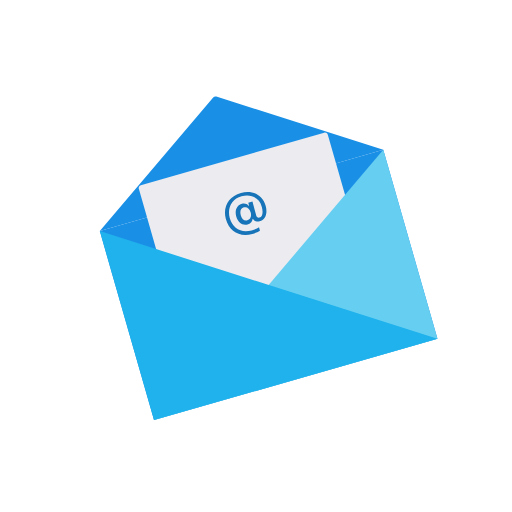
t = 0.00 s
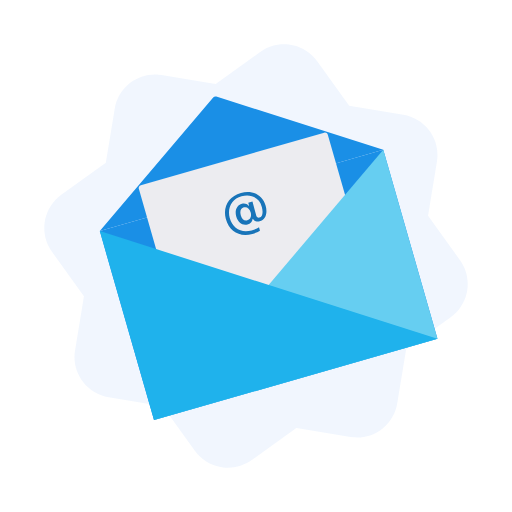
t = 0.29 s
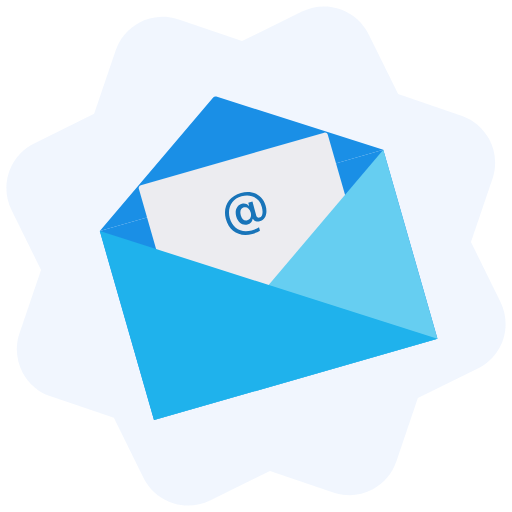
t = 0.58 s
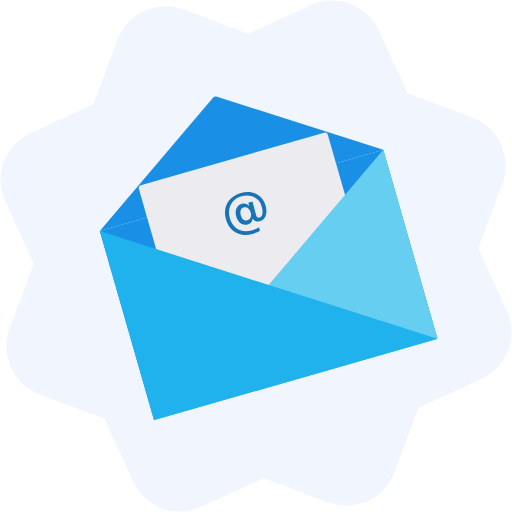
t = 0.86 s
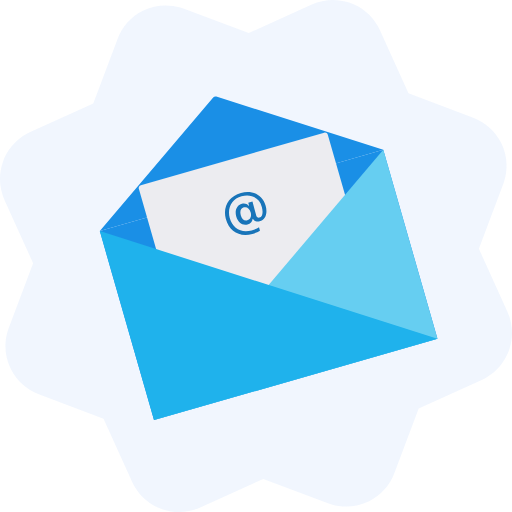
t = 1.15 s

The animated SVG that drew these frames (rendered in a browser with its animation timeline set to each time). Animation: 2 SMIL elements (animateTransform=2); one cycle of 1.15 s.

<svg xmlns="http://www.w3.org/2000/svg" width="176" height="176" viewBox="0 0 176 176" fill="none" role="img" aria-labelledby="email-illustration-title">
  <title id="email-illustration-title">Ilustración de correo</title><style>@media (prefers-reduced-motion: reduce) { .email-motion-layer { transform: none !important; } }</style><g transform="translate(88 88)"><g class="email-motion-layer"><animateTransform attributeName="transform" type="scale" values="0.12;1" dur="1.15s" keyTimes="0;1" calcMode="spline" keySplines="0.22 1 0.36 1" fill="freeze" /><g class="email-motion-layer"><animateTransform attributeName="transform" type="rotate" values="-48;0" dur="1.15s" keyTimes="0;1" calcMode="spline" keySplines="0.22 1 0.36 1" fill="freeze" /><g transform="translate(-88 -88)"><path class="email-background" d="M107.175 1.57169C111.211 -0.252508 115.784 -0.498011 119.991 0.883618C124.199 2.26525 127.736 5.17367 129.905 9.03507L130.6 10.4037L140.415 32.0637L162.667 40.4443C166.845 42.0189 170.274 45.1141 172.267 49.1099C174.26 53.1056 174.669 57.7068 173.413 61.9917L172.995 63.253L164.614 85.5044L174.426 107.173C176.252 111.21 176.499 115.784 175.116 119.994C173.734 124.204 170.823 127.742 166.959 129.91L165.594 130.597L143.926 140.409L135.545 162.66C133.972 166.841 130.877 170.272 126.88 172.267C122.883 174.261 118.281 174.672 113.994 173.415L112.744 172.992L90.5012 164.614L68.8328 174.426C64.7959 176.252 60.221 176.499 56.0113 175.116C51.8017 173.734 48.2634 170.823 46.0951 166.959L45.4049 165.602L35.5932 143.934L13.3334 135.55C9.15283 133.977 5.72136 130.882 3.72683 126.885C1.7323 122.889 1.32214 118.286 2.57855 114L3.00515 112.741L11.3859 90.4901L1.57405 68.8218C-0.252308 64.785 -0.498639 60.2101 0.883709 56.0005C2.26606 51.7908 5.17659 48.2525 9.04058 46.0843L10.3978 45.3941L32.0662 35.5823L40.4469 13.3309C42.0214 9.15264 45.1167 5.7236 49.1124 3.73076C53.1082 1.73792 57.7094 1.32848 61.9943 2.58446L63.2557 3.00278L85.5071 11.3834L107.175 1.57169Z" fill-rule="evenodd" clip-rule="evenodd" fill="#1E66E1" fill-opacity="0.06" />
</g></g></g></g><g clip-path="url(#clip0_2891_7205)">
<rect width="101.362" height="67.5749" transform="translate(34.3164 79.4397) rotate(-16)" fill="#1A8FE6" />
<path d="M131.749 51.5003L74.353 33.1939C73.9684 33.0712 73.5477 33.1918 73.2866 33.4997L34.3131 79.4395L131.749 51.5003Z" fill="#1A8FE6" />
<path d="M47.7249 64.9205C47.5726 64.3896 47.8796 63.8358 48.4105 63.6836L111.445 45.6087C111.976 45.4565 112.53 45.7634 112.682 46.2943L130.895 109.81C130.971 110.075 130.817 110.352 130.552 110.428L66.556 128.779C66.2906 128.855 66.0137 128.701 65.9376 128.436L47.7249 64.9205Z" fill="#ECECF0" />
<path d="M86.7496 80.4241C82.3518 81.6016 78.792 79.5885 77.6395 75.2841L77.635 75.2671C76.512 71.0731 78.6196 67.4243 82.8136 66.3014C86.8464 65.2216 90.3261 67.0377 91.3149 70.7309L91.3195 70.7479C92.0537 73.4901 91.2609 75.5585 89.2742 76.0905C88.2724 76.3587 87.3759 76.0346 86.9963 75.2628L86.9742 75.2141L86.8299 75.2527C86.7052 76.2142 86.0916 76.8789 85.0982 77.1449C83.3323 77.6177 81.7658 76.4904 81.1906 74.3424L81.1861 74.3254C80.636 72.2708 81.4427 70.5263 83.1747 70.0625C84.0661 69.8239 84.9422 70.0715 85.4733 70.73L85.6177 70.6913L85.3426 69.664L86.7859 69.2776L88.0771 74.0999C88.2362 74.6942 88.652 74.9559 89.2294 74.8014C90.2312 74.5331 90.5292 73.0976 90.0064 71.1449L90.0018 71.1279C89.1812 68.0631 86.3705 66.6046 83.0339 67.498C79.7313 68.3823 78.0411 71.4825 78.9731 74.9634L78.9776 74.9804C79.9301 78.5377 82.8678 80.1987 86.4931 79.228C87.5628 78.9416 88.5939 78.5109 89.0419 78.1453L89.3579 79.3254C88.6914 79.7586 87.7599 80.1536 86.7496 80.4241ZM85.0153 75.7477C86.0935 75.459 86.5409 74.4112 86.1772 73.0528L86.1726 73.0358C85.8089 71.6774 84.8978 70.9933 83.8366 71.2774C82.7838 71.5593 82.3868 72.5572 82.7596 73.9496L82.7642 73.9666C83.1324 75.342 83.988 76.0228 85.0153 75.7477Z" fill="#1874B9" />
<path d="M52.9424 144.394L131.752 51.4978L150.378 116.455L52.9424 144.394Z" fill="#66CEF1" />
<path d="M150.378 116.458L34.3164 79.4397L52.9426 144.397L150.378 116.458Z" fill="#1FB2EC" />
</g>
<defs>
<clipPath id="clip0_2891_7205">
<rect width="131" height="131" fill="white" transform="translate(22 22)" />
</clipPath>
</defs>
</svg>
